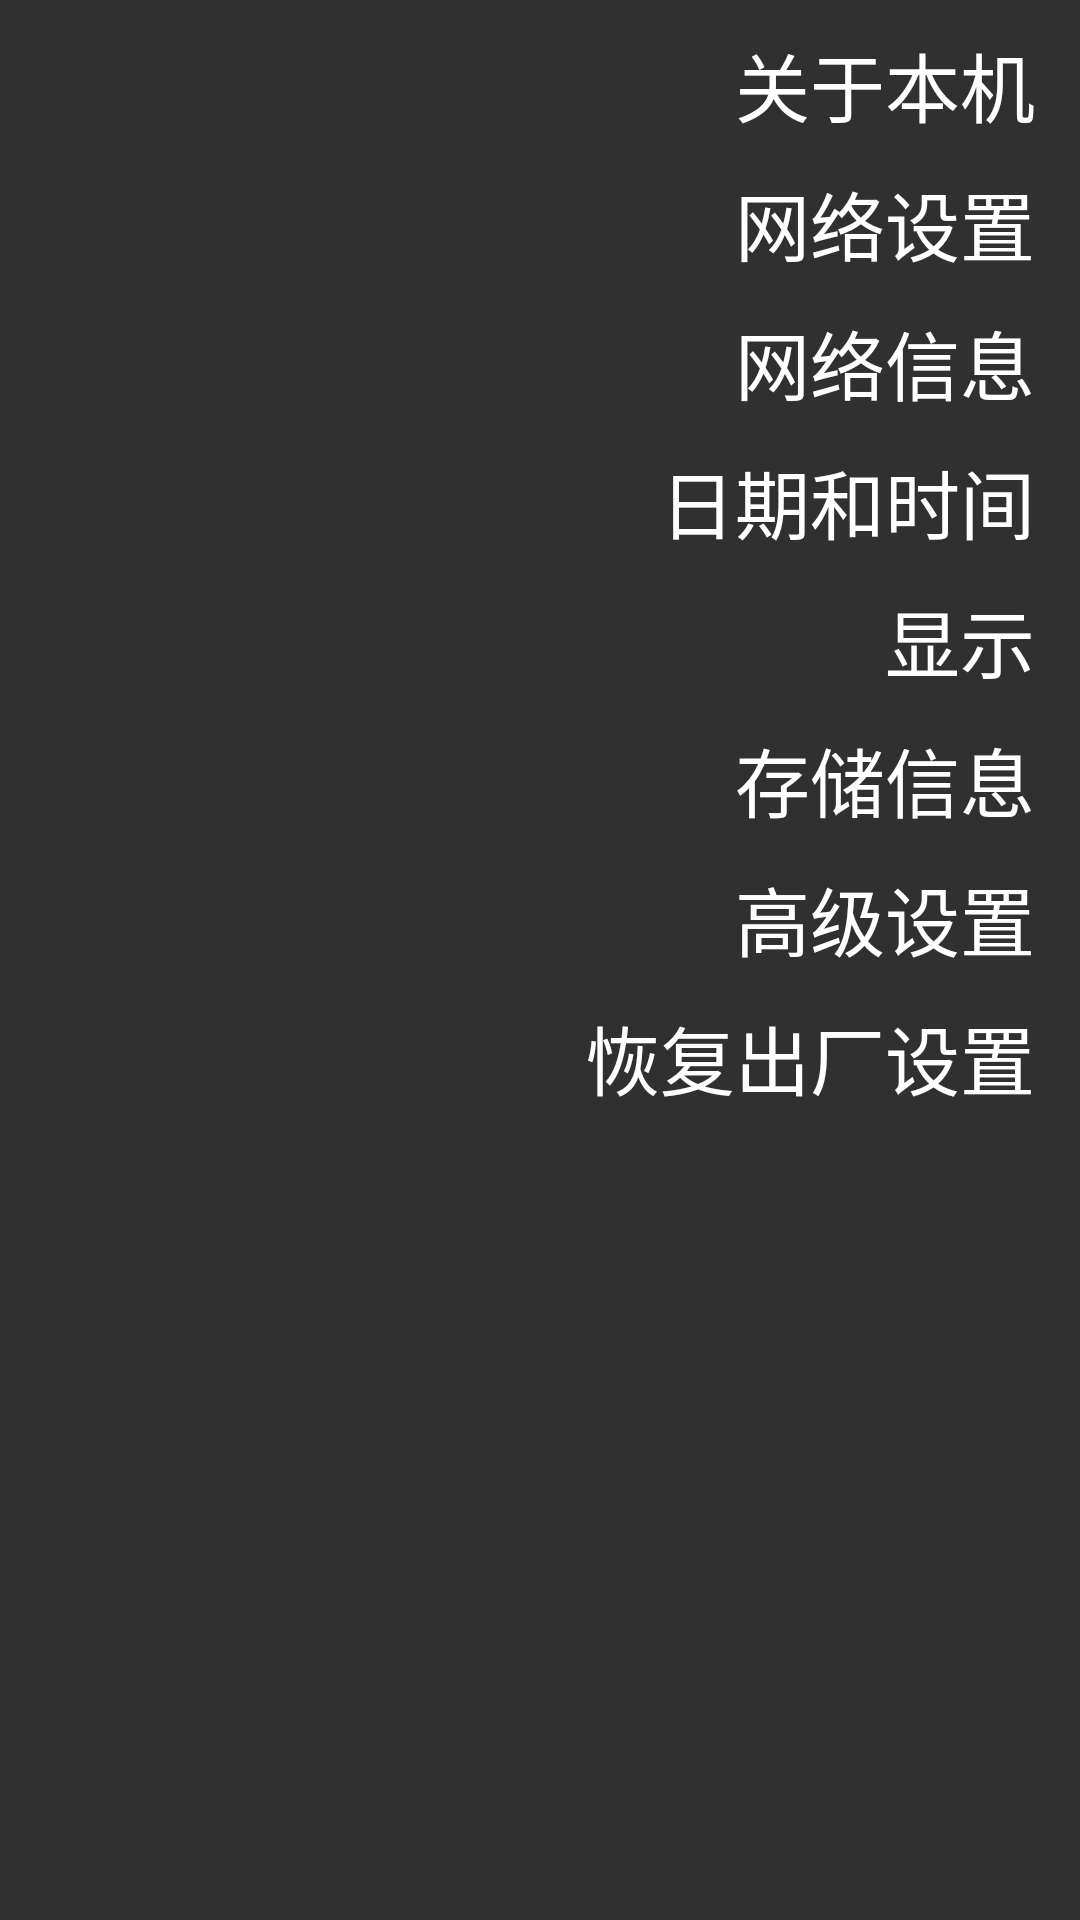

The Android layout XML behind this screen, and the referenced resources:
<!-- AndroidManifest.xml: application theme Theme.AppCompat.NoActionBar -->
<!-- res/layout/menu_include.xml -->
<?xml version="1.0" encoding="utf-8"?>
<LinearLayout xmlns:android="http://schemas.android.com/apk/res/android"
    android:orientation="vertical"
    android:layout_width="0dp"
    android:layout_height="match_parent"
    android:layout_weight="1"
    android:gravity="end"
    android:id="@+id/menu">


    <TextView
        android:id="@+id/my_info"
        style="@style/menuStyle"
        android:text="@string/about_this_machine" />

    <TextView
        android:id="@+id/net_setting"
        style="@style/menuStyle"
        android:text="@string/set_network" />

    <TextView
        android:id="@+id/net_info"
        style="@style/menuStyle"
        android:text="@string/network_information" />

    <TextView
        android:id="@+id/date_time"
        style="@style/menuStyle"
        android:text="@string/date_and_time" />

    <TextView
        android:id="@+id/display"
        style="@style/menuStyle"
        android:text="@string/display" />

    <TextView
        android:id="@+id/store_info"
        style="@style/menuStyle"
        android:text="@string/store_information" />

    <TextView
        android:id="@+id/advanced"
        style="@style/menuStyle"
        android:text="@string/advanced" />

    <TextView
        android:id="@+id/res_factory"
        style="@style/menuStyle"
        android:text="@string/restore_factory" />



</LinearLayout>
<!-- resources referenced by this layout -->
<resources>
  <string name="about_this_machine">关于本机</string>
  <string name="advanced">高级设置</string>
  <string name="date_and_time">日期和时间</string>
  <string name="display">显示</string>
  <string name="network_information">网络信息</string>
  <string name="restore_factory">恢复出厂设置</string>
  <string name="set_network">网络设置</string>
  <string name="store_information">存储信息</string>
  <style name="menuStyle">
          <item name="android:textColor">#fff</item>
          <item name="android:textSize">25dp</item>
          <item name="android:layout_marginRight">15dp</item>
          <item name="android:layout_marginTop">10dp</item>
          <item name="android:gravity">right</item>
          <item name="android:layout_width">160dp</item>
          <item name="android:layout_height">wrap_content</item>
      </style>
</resources>
